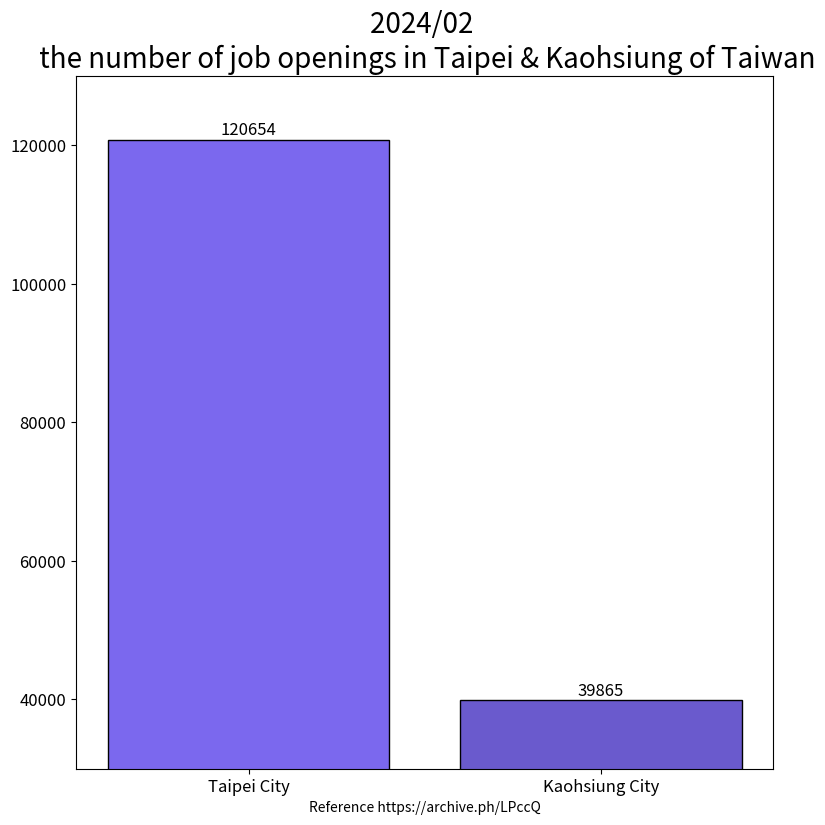

Recreate this plot in Python.
import matplotlib.pyplot as plt
import matplotlib.colors as colour

region_num = [1, 2]
position_vacancies = [120654, 39865]

label = ["Taipei City",
         "Kaohsiung City"]

fig, ax = plt.subplots(figsize=(9, 9))
plt.xticks(region_num, labels=label, rotation=0, fontsize=12)
# plt.yticks([0, 250, 300, 350, 400, 450, 500, 550])
plt.tick_params(axis='y', labelsize=12) # [2]

plot = ax.bar(region_num, position_vacancies, edgecolor='black', color=[colour.CSS4_COLORS.get('mediumslateblue'),
                                                                        colour.CSS4_COLORS.get('slateblue'),]) #[4][5][6]

for rect in plot:
    height = rect.get_height()
    ax.text(rect.get_x() + rect.get_width() / 2., 1.002 * height,
            '%d' % int(height), ha='center', va='bottom', fontsize=12)

plt.title("2024/02 \n the number of job openings in Taipei & Kaohsiung of Taiwan", fontsize=20)

# plt.ylabel("")
plt.xlabel("Reference https://archive.ph/LPccQ")

plt.ylim(30000, 130000)

plt.show()

